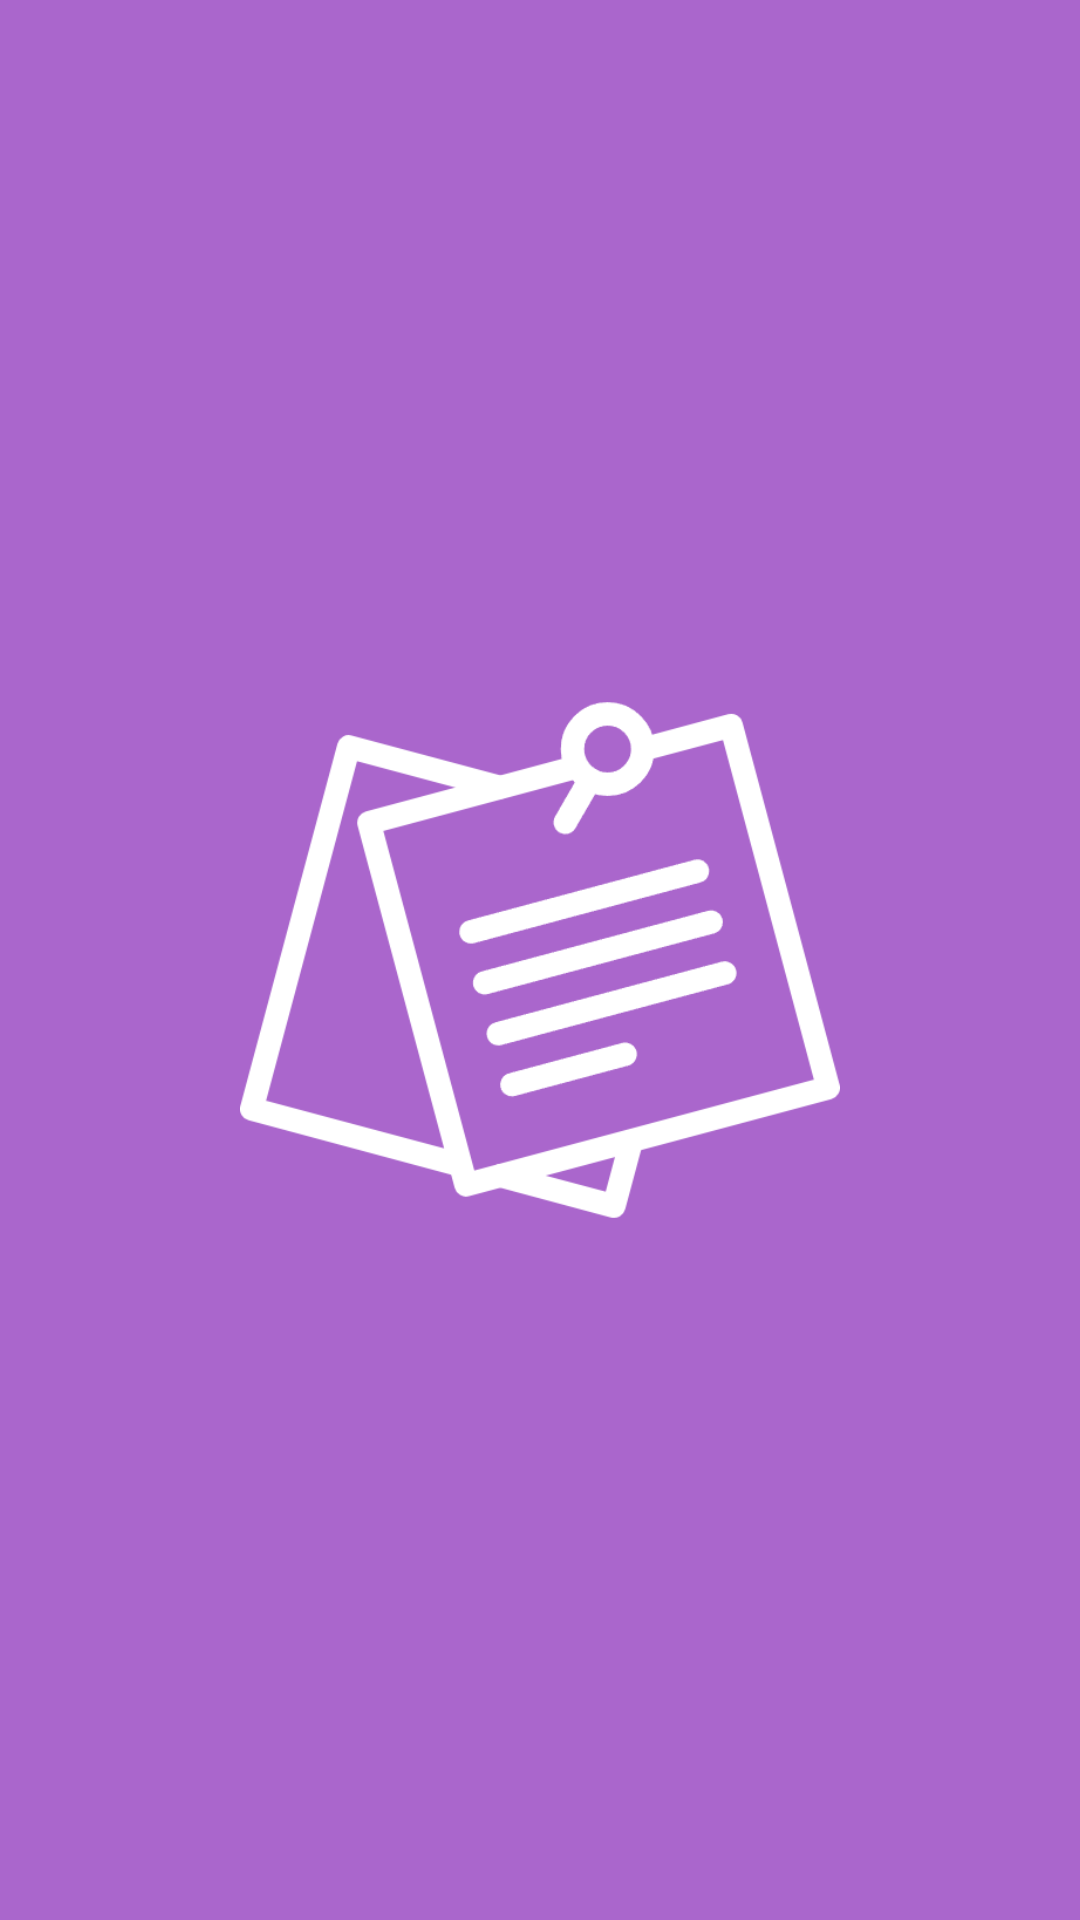

Reconstruct the res/layout file that produces this screen, plus the resources it refers to.
<!-- AndroidManifest.xml: application theme Theme.DoIT -->
<!-- res/layout/activity_splash.xml -->
<?xml version="1.0" encoding="utf-8"?>
<RelativeLayout xmlns:app="http://schemas.android.com/apk/res-auto"
    xmlns:android="http://schemas.android.com/apk/res/android"

    android:layout_width="match_parent"
    android:layout_height="match_parent"
    android:background="@android:color/holo_purple"
    >

    <ImageView
        android:layout_width="200dp"
        android:layout_height="200dp"
        android:src="@drawable/notes_icon"
        android:layout_centerInParent="true"
        />
</RelativeLayout>
<!-- resources referenced by this layout -->
<resources>
  <!-- drawable notes_icon: png bitmap (drawable, 30122 bytes) -->
  <style name="Theme.DoIT" parent="Base.Theme.DoIT" />
  <style name="Base.Theme.DoIT" parent="Theme.Material3.DayNight.NoActionBar">
          
          
      </style>
</resources>
